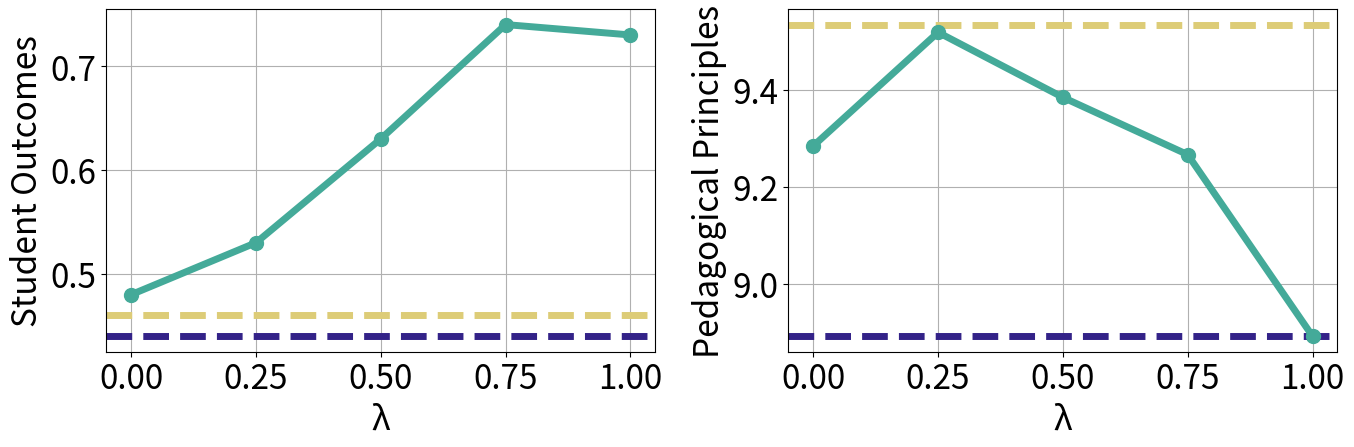

Here is the Python script that generated this plot: (Note: this script raises an exception after producing the figure.)
import matplotlib.pyplot as plt

gpt_4o_corr = 0.46
gpt_4o_score = 9.5340
distill_corr = 0.44
distill_score = 8.8920
dpo_corrs = [0.48, 0.53, 0.63, 0.74, 0.73]
dpo_scores = [9.2840, 9.5180, 9.3840, 9.2660, 8.8920]
lambdas = [0, 0.25, 0.5, 0.75, 1]

def main():
    plt.figure(figsize=(14, 5))
    plt.rcParams.update({'font.size': 24})
    linewidth = 5
    markersize = 10

    # Plotting dpo_corrs over lambdas
    plt.subplot(1, 2, 1)
    plt.axhline(y=gpt_4o_corr, color='#DDCC77', linestyle='--', label='GPT-4o', linewidth=linewidth)
    plt.axhline(y=distill_corr, color='#332288', linestyle='--', label='Distill', linewidth=linewidth)
    plt.plot(lambdas, dpo_corrs, color="#44AA99", marker='o', label='DPO', linewidth=linewidth, markersize=markersize)
    plt.xlabel('λ')
    plt.ylabel('Student Outcomes')
    plt.grid(True)

    # Plotting dpo_scores over lambdas
    plt.subplot(1, 2, 2)
    plt.axhline(y=gpt_4o_score, color='#DDCC77', linestyle='--', label='GPT-4o', linewidth=linewidth)
    plt.axhline(y=distill_score, color='#332288', linestyle='--', label='Distill', linewidth=linewidth)
    plt.plot(lambdas, dpo_scores, color="#44AA99", marker='o', label='DPO', linewidth=linewidth, markersize=markersize)
    plt.xlabel('λ')
    plt.ylabel('Pedagogical Principles')
    plt.grid(True)

    plt.tight_layout()
    plt.savefig("../figures/lambda_exp.png", dpi=150)
    plt.show()

if __name__ == "__main__":
    main()
